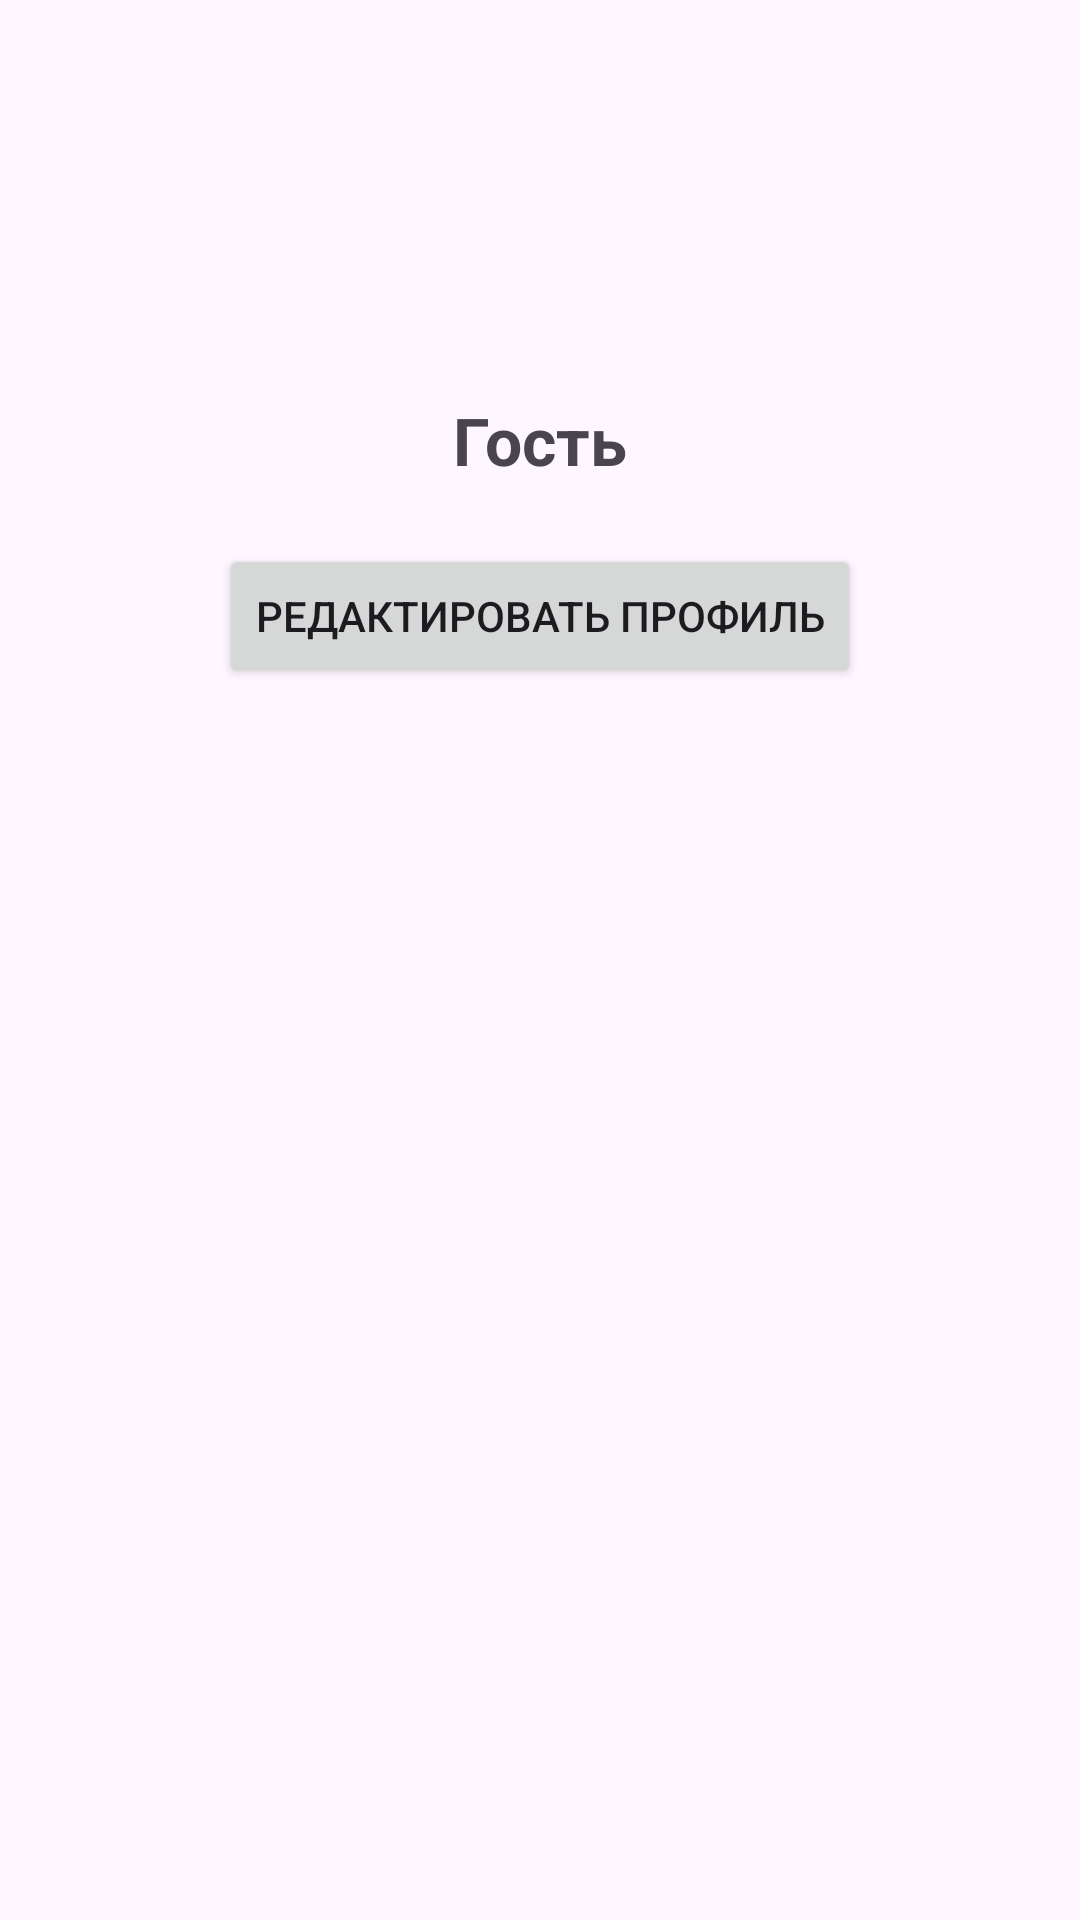

This screen was rendered from an Android layout file. Write that file and the resources it references.
<!-- AndroidManifest.xml: application theme Theme.Rec -->
<!-- res/layout/activity_profile.xml -->
<LinearLayout xmlns:android="http://schemas.android.com/apk/res/android"
    android:orientation="vertical"
    android:gravity="center_horizontal"
    android:padding="16dp"
    android:layout_width="match_parent"
    android:layout_height="match_parent">

    <ImageView
        android:src="@drawable/ic_person"
        android:layout_width="100dp"
        android:layout_height="100dp"
        android:layout_marginBottom="16dp"/>

    <TextView
        android:id="@+id/tvUserName"
        android:text="Гость"
        android:textSize="22sp"
        android:textStyle="bold"
        android:layout_marginBottom="20dp"
        android:layout_width="wrap_content"
        android:layout_height="wrap_content"/>

    <Button
        android:text="Редактировать профиль"
        android:layout_width="wrap_content"
        android:layout_height="wrap_content"/>
</LinearLayout>
<!-- resources referenced by this layout -->
<resources>
  <style name="Theme.Rec" parent="Theme.Material3.DayNight.NoActionBar">
          
          <item name="colorPrimary">@color/purple_500</item>
          <item name="colorPrimaryVariant">@color/purple_700</item>
          <item name="colorAccent">@color/teal_200</item>
      </style>
  <color name="purple_500">#6200EE</color>
  <color name="purple_700">#3700B3</color>
  <color name="teal_200">#03DAC5</color>
</resources>
